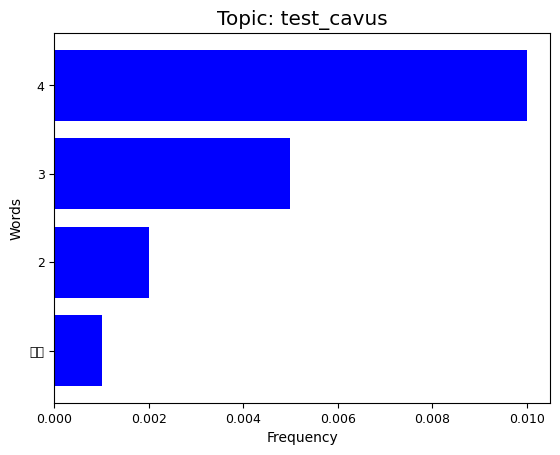

Write the Python code that produced this figure. (Note: this script raises an exception after producing the figure.)
import os

import matplotlib
import matplotlib.pyplot as plt
import numpy as np

# MacOS
# paint
def painter(word_list, value_list, title, xlable_name= 'Frequency', ylabel_name='Words'):
    y_pos = np.arange(int(len(word_list)))
    plt.figure()
    plt.barh(y_pos, value_list, color="blue", align='center')
    # matplotlib.rcParams['font.family'] = 'Microsoft YaHei'
    # SimHei = fm.FontProperties('../utils/font/SimHei.ttf')
    plt.rcParams['font.sans-serif'] = ['Arial Unicode MS']  # 更新字体格式
    plt.rcParams['font.size'] = 12
    plt.rcParams['figure.figsize'] = (20, 9)
    plt.rcParams['savefig.dpi'] = 300
    plt.rcParams['figure.dpi'] = 300
    plt.xticks(fontsize=9)
    plt.yticks(fontsize=9)
    plt.yticks(y_pos, word_list)
    plt.ylabel(ylabel_name)
    plt.xlabel(xlable_name)
    plt.title("Topic: " + title)
    if not os.path.exists('./results/figures'):
        os.mkdir('./results/figures')
    plt.savefig('./results/figures/{}'.format(title))
    # plt.show()


if __name__ == '__main__':
    word_list = ['狮子', '2', '3', '4']
    value_list = [0.001, 0.002, 0.005, 0.01]
    title = 'test_cavus'
    painter(word_list, value_list, title)

